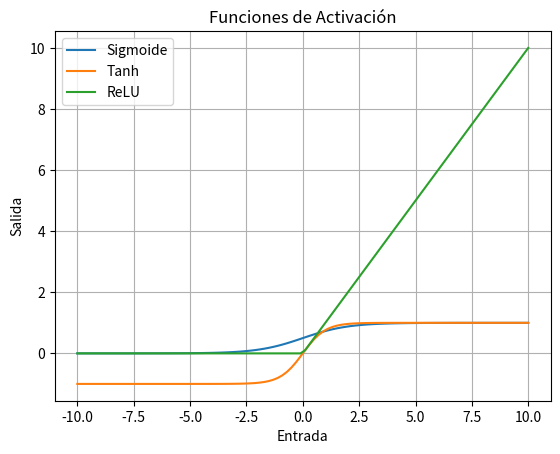

The matplotlib source for this figure:
import numpy as np
import matplotlib.pyplot as plt
# Importamos las bibliotecas necesarias para cálculos numéricos y visualización.

# Funciones de activación
def sigmoid(x):
    return 1 / (1 + np.exp(-x))
# La función sigmoide transforma cualquier valor en un rango entre 0 y 1.

def tanh(x):
    return np.tanh(x)
# La función tangente hiperbólica transforma valores en un rango entre -1 y 1.

def relu(x):
    return np.maximum(0, x)
# La función ReLU (Rectified Linear Unit) devuelve 0 para valores negativos y el valor original para valores positivos.

# Generar valores para graficar
x = np.linspace(-10, 10, 100)
# Generamos un rango de valores entre -10 y 10 para graficar las funciones de activación.

# Graficar funciones de activación
plt.plot(x, sigmoid(x), label='Sigmoide')
# Graficamos la función sigmoide.

plt.plot(x, tanh(x), label='Tanh')
# Graficamos la función tangente hiperbólica.

plt.plot(x, relu(x), label='ReLU')
# Graficamos la función ReLU.

plt.legend()
# Añadimos una leyenda para identificar cada función.

plt.title('Funciones de Activación')
# Añadimos un título a la gráfica.

plt.xlabel('Entrada')
# Etiquetamos el eje X como "Entrada".

plt.ylabel('Salida')
# Etiquetamos el eje Y como "Salida".

plt.grid(True)
# Añadimos una cuadrícula para facilitar la visualización.

plt.show()
# Mostramos la gráfica.